Run: headless pygame with SDL's dummy video driver; simulated clock (each Clock.tick advances the game by its frame time, no real sleeping); random seed 0; keys injected as events and as key.get_pressed() state; no mouse input.
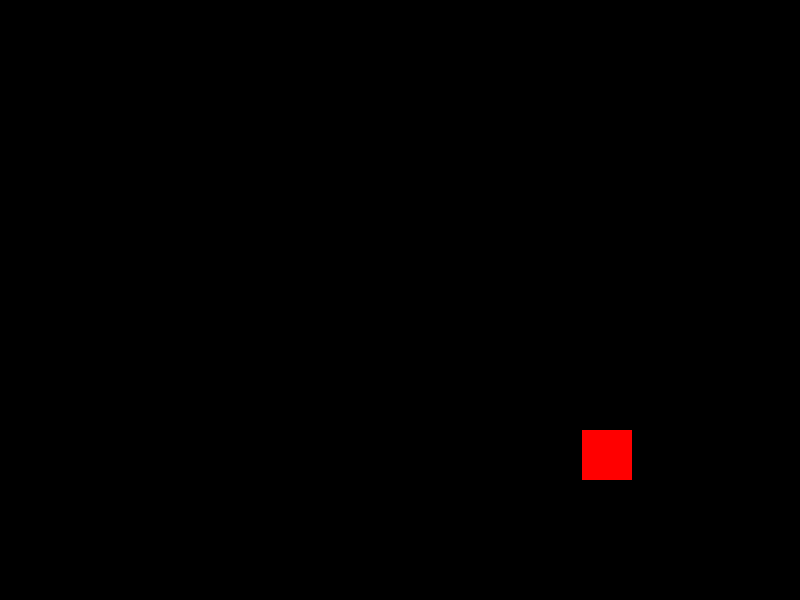
Frame 1 of 4 · flips 1–60 · no input
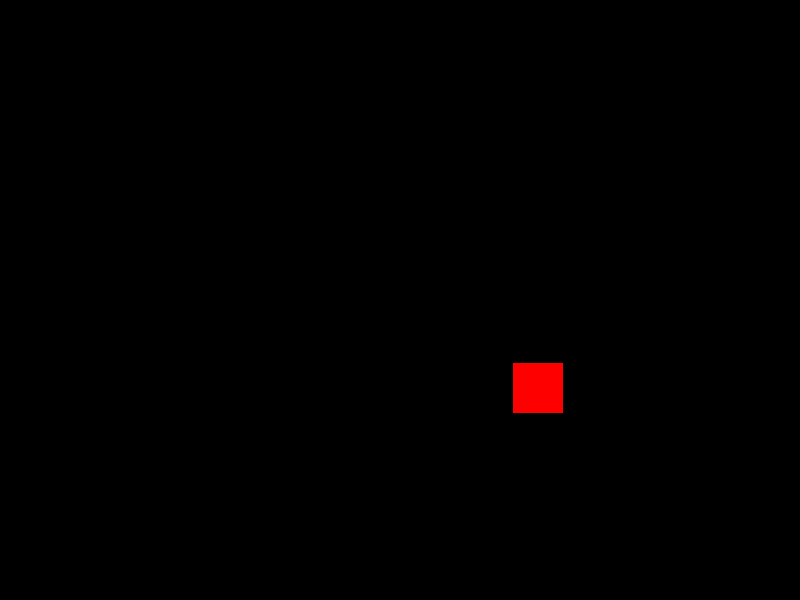
Frame 2 of 4 · flips 61–180 · tapped SPACE, RETURN · held RIGHT (→), D
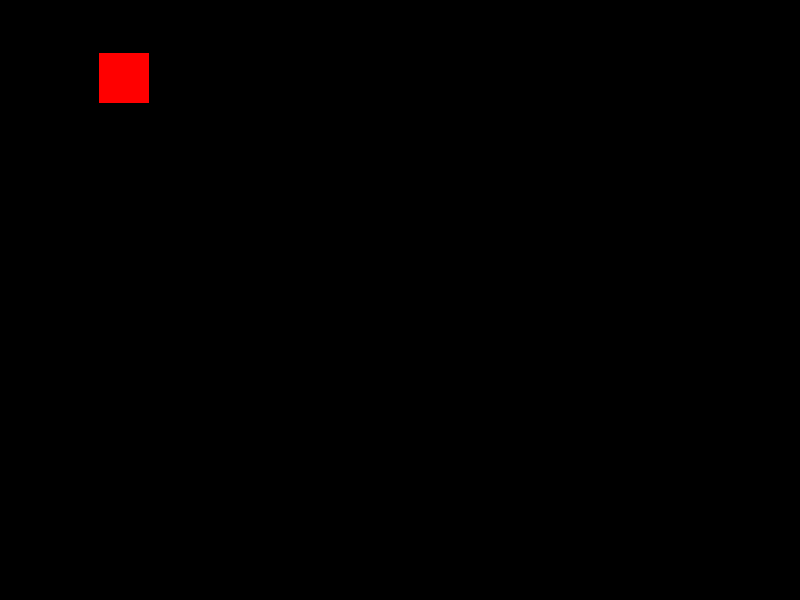
Frame 3 of 4 · flips 181–300 · held DOWN (↓), S
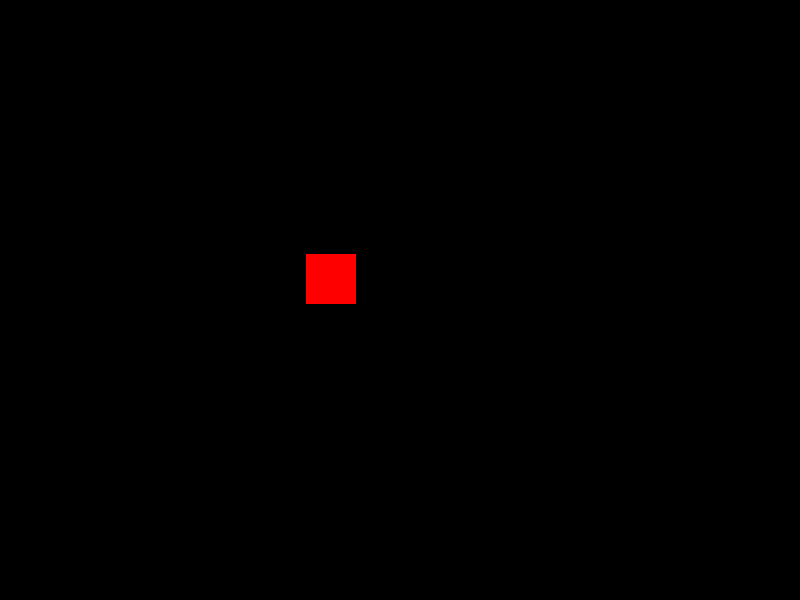
Frame 4 of 4 · flips 301–420 · held LEFT (←), A, UP (↑), W

The pygame program that drew these frames:


import pygame as pg
import random

screen = pg.display.set_mode((800,600))
screen_rect = screen.get_rect()
clock = pg.time.Clock()
done = False

class Ball:
    def __init__(self, screen_rect, size):
        self.screen_rect = screen_rect
        self.height, self.width = size
        self.image = pg.Surface(size).convert()
        self.image.fill((255,0,0))
        self.rect = self.image.get_rect()
        self.speed = 5
        self.set_ball()

    def get_random_float(self):
        '''get float for velocity of ball on starting direction'''
        while True:
            num = random.uniform(-1.0, 1.0)
            if num > -.5 and num < .5:
                continue
            else:
                return num
                
    def set_ball(self):
        x = self.get_random_float()
        y = self.get_random_float()
        self.vel = [x, y]
        self.rect.center = self.screen_rect.center
        self.true_pos = list(self.rect.center)
        
    def collide_walls(self):
        if self.rect.y < 0 or self.rect.y > self.screen_rect.bottom - self.height:
            self.vel[1] *= -1;
            
        if self.rect.x < 0 or self.rect.x > self.screen_rect.right- self.height:
            self.vel[0] *= -1;
            
    def move(self):
        self.true_pos[0] += self.vel[0] * self.speed
        self.true_pos[1] += self.vel[1] * self.speed
        self.rect.center = self.true_pos
            
    def update(self):
        self.collide_walls()
        self.move()

    def render(self, screen):
        screen.blit(self.image, self.rect)

ball = Ball(screen_rect, (50,50))

while not done:
    for event in pg.event.get():
        if event.type == pg.QUIT:
            done = True
    screen.fill((0,0,0))
    ball.update()
    ball.render(screen)
    clock.tick(60)
    pg.display.update()
